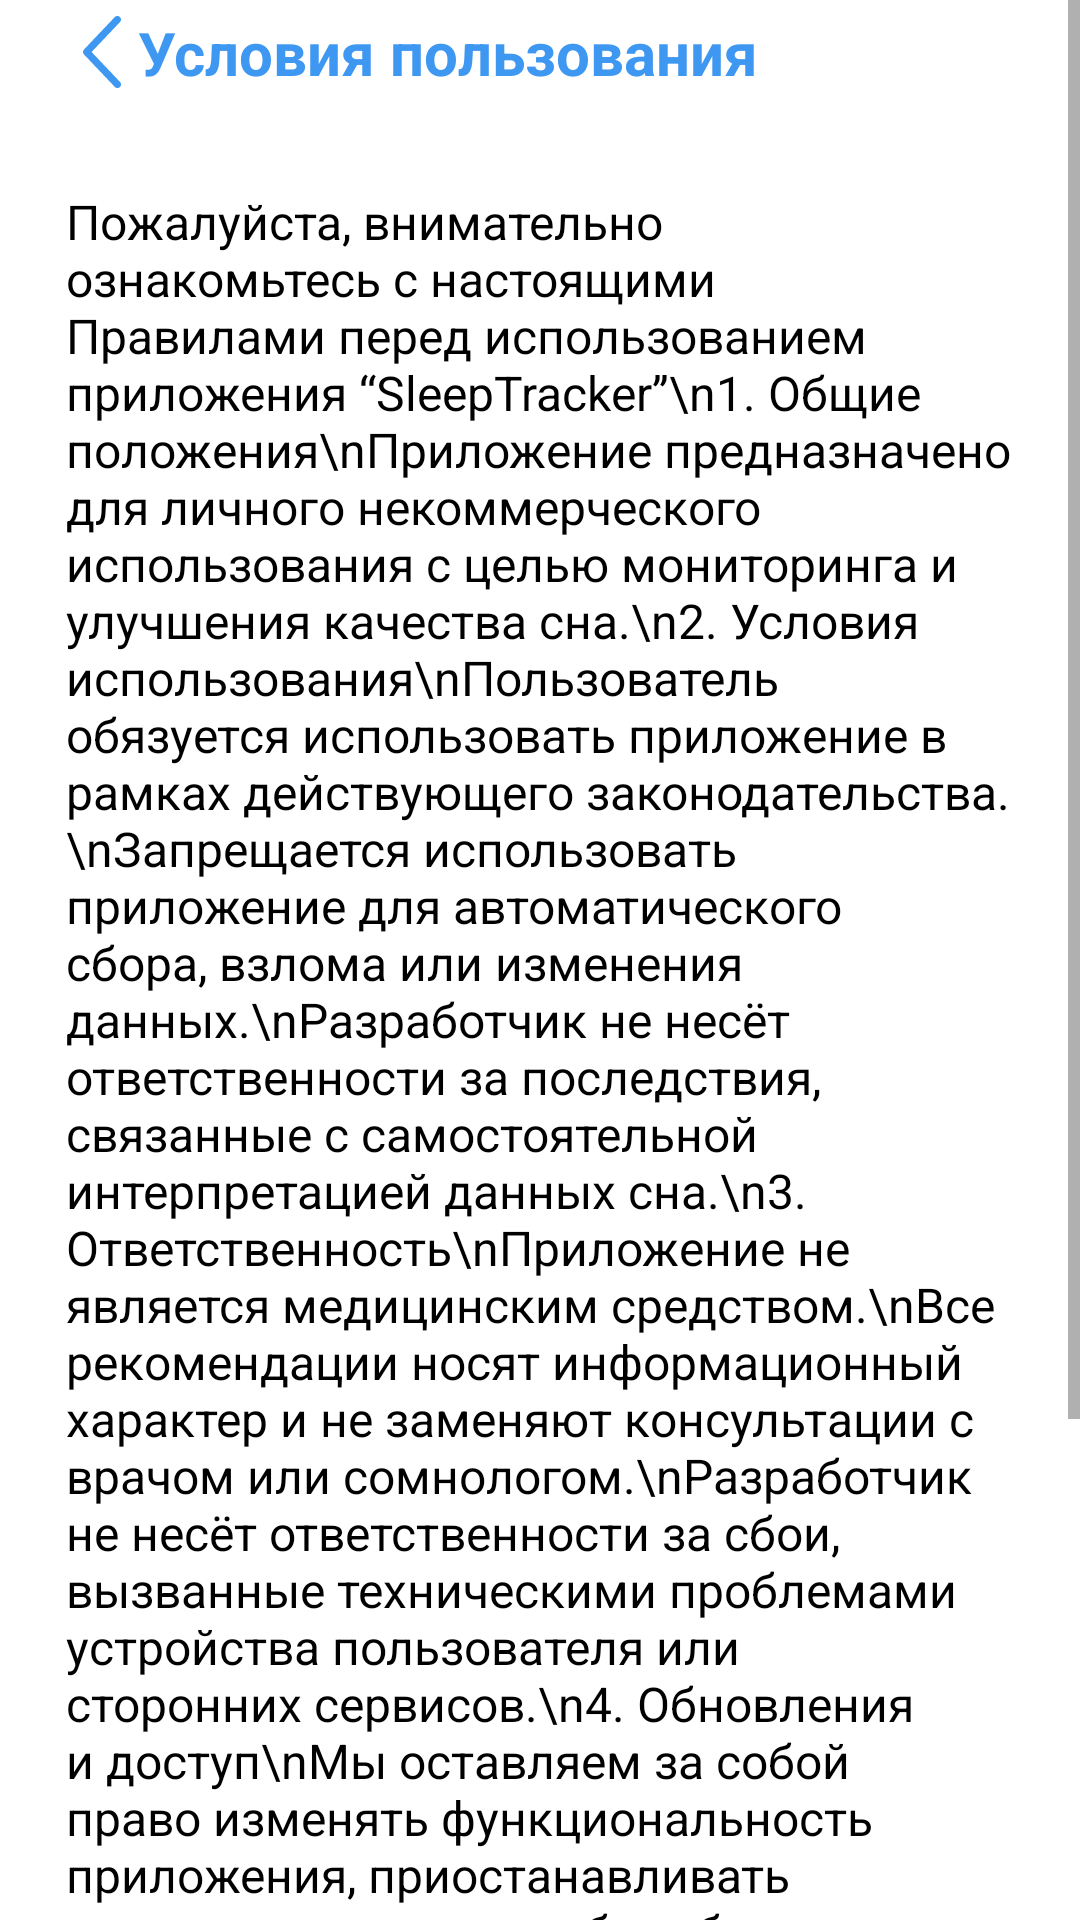

Write the Android layout XML for this screen, with the resource values it uses.
<!-- AndroidManifest.xml: application theme Theme.SleepTracker -->
<!-- res/layout/terms.xml -->
<LinearLayout
    xmlns:android="http://schemas.android.com/apk/res/android"
    xmlns:tools="http://schemas.android.com/tools"
    xmlns:app="http://schemas.android.com/apk/res-auto"
    android:background="#FFFFFF"
    android:orientation="vertical"
    android:layout_width="match_parent"
    android:layout_height="match_parent">
    <ScrollView
        android:id="@+id/rt1taozwhw9n"
        android:layout_width="match_parent"
        android:layout_height="0dp"
        android:layout_weight="1"
        android:background="#FFFFFF">
        <LinearLayout
            android:layout_width="match_parent"
            android:layout_height="match_parent"
            android:orientation="vertical">
            <LinearLayout
                android:id="@+id/r0oj8n27fsq7l"
                android:layout_width="wrap_content"
                android:layout_height="wrap_content"
                android:gravity="center_vertical"
                android:layout_marginTop="4dp"
                android:layout_marginBottom="32dp"
                android:layout_marginStart="22dp"
                android:orientation="horizontal">

                <ImageView
                    android:id="@+id/backButtonTerms"
                    android:layout_width="24dp"
                    android:layout_height="24dp"
                    android:src="@drawable/arrow_left"
                    android:contentDescription="Back button terms"
                    android:clickable="true"
                    android:focusable="true" />
                <TextView
                    android:id="@+id/ris25roe9g0h"
                    android:textColor="#3E97F1"
                    android:textSize="20sp"
                    android:textStyle="bold"
                    android:layout_height="wrap_content"
                    android:layout_width="wrap_content"
                    android:text="Условия пользования"
                    />
            </LinearLayout>
            <TextView
                android:id="@+id/re0fe3isstmj"
                android:textColor="#000000"
                android:textSize="16sp"
                android:layout_marginBottom="40dp"
                android:layout_marginHorizontal="22dp"
                android:layout_height="wrap_content"
                android:layout_width="match_parent"
                android:layout_weight="1"
                android:text="Пожалуйста, внимательно ознакомьтесь с настоящими Правилами перед использованием приложения “SleepTracker”\n1. Общие положения\nПриложение предназначено для личного некоммерческого использования с целью мониторинга и улучшения качества сна.\n2. Условия использования\nПользователь обязуется использовать приложение в рамках действующего законодательства.\nЗапрещается использовать приложение для автоматического сбора, взлома или изменения данных.\nРазработчик не несёт ответственности за последствия, связанные с самостоятельной интерпретацией данных сна.\n3. Ответственность\nПриложение не является медицинским средством.\nВсе рекомендации носят информационный характер и не заменяют консультации с врачом или сомнологом.\nРазработчик не несёт ответственности за сбои, вызванные техническими проблемами устройства пользователя или сторонних сервисов.\n4. Обновления и доступ\nМы оставляем за собой право изменять функциональность приложения, приостанавливать или прекращать его работу без предварительного уведомления.\nНекоторые функции приложения могут быть доступны только при наличии стабильного интернет-соединения.\n5. Интеллектуальная собственность\nВсе элементы интерфейса, текст, изображения, логика и код приложения являются собственностью разработчика и охраняются законом."
                />
        </LinearLayout>
    </ScrollView>
</LinearLayout>
<!-- resources referenced by this layout -->
<resources>
  <!-- drawable arrow_left (drawable) -->
  <vector xmlns:android="http://schemas.android.com/apk/res/android"
      android:width="7dp"
      android:height="13dp"
      android:viewportWidth="7"
      android:viewportHeight="13">
    <path
        android:pathData="M6.812,1.096C6.872,1.034 6.919,0.961 6.95,0.881C6.981,0.802 6.996,0.717 6.994,0.631C6.991,0.546 6.971,0.462 6.936,0.384C6.9,0.306 6.849,0.236 6.785,0.178C6.722,0.119 6.647,0.073 6.565,0.043C6.483,0.012 6.396,-0.002 6.309,0C6.221,0.003 6.135,0.022 6.055,0.057C5.976,0.092 5.904,0.141 5.843,0.203L0.182,6.05C0.065,6.171 0,6.33 0,6.496C0,6.662 0.065,6.822 0.182,6.943L5.843,12.79C5.903,12.853 5.975,12.904 6.055,12.94C6.135,12.976 6.222,12.997 6.31,13C6.398,13.003 6.486,12.989 6.569,12.958C6.652,12.928 6.727,12.882 6.791,12.823C6.855,12.764 6.907,12.693 6.943,12.614C6.978,12.535 6.998,12.451 7,12.365C7.002,12.278 6.986,12.193 6.954,12.113C6.922,12.033 6.873,11.96 6.812,11.898L1.582,6.496L6.812,1.096Z"
        android:fillColor="#3E98F1"/>
  </vector>
  <style name="Theme.SleepTracker" parent="Theme.MaterialComponents.DayNight.DarkActionBar">
  
          <item name="windowActionBar">false</item>
          <item name="windowNoTitle">true</item>
          
          <item name="colorPrimary">@color/purple_500</item>
          <item name="colorPrimaryVariant">@color/purple_700</item>
          <item name="colorOnPrimary">@color/white</item>
          
          <item name="colorSecondary">@color/teal_200</item>
          <item name="colorSecondaryVariant">@color/teal_700</item>
          <item name="colorOnSecondary">@color/black</item>
          
          <item name="android:statusBarColor">?attr/colorPrimaryVariant</item>
          
      </style>
  <color name="purple_500">#FF6200EE</color>
  <color name="purple_700">#FF3700B3</color>
  <color name="white">#FFFFFFFF</color>
  <color name="teal_200">#FF03DAC5</color>
  <color name="teal_700">#FF018786</color>
  <color name="black">#FF000000</color>
</resources>
